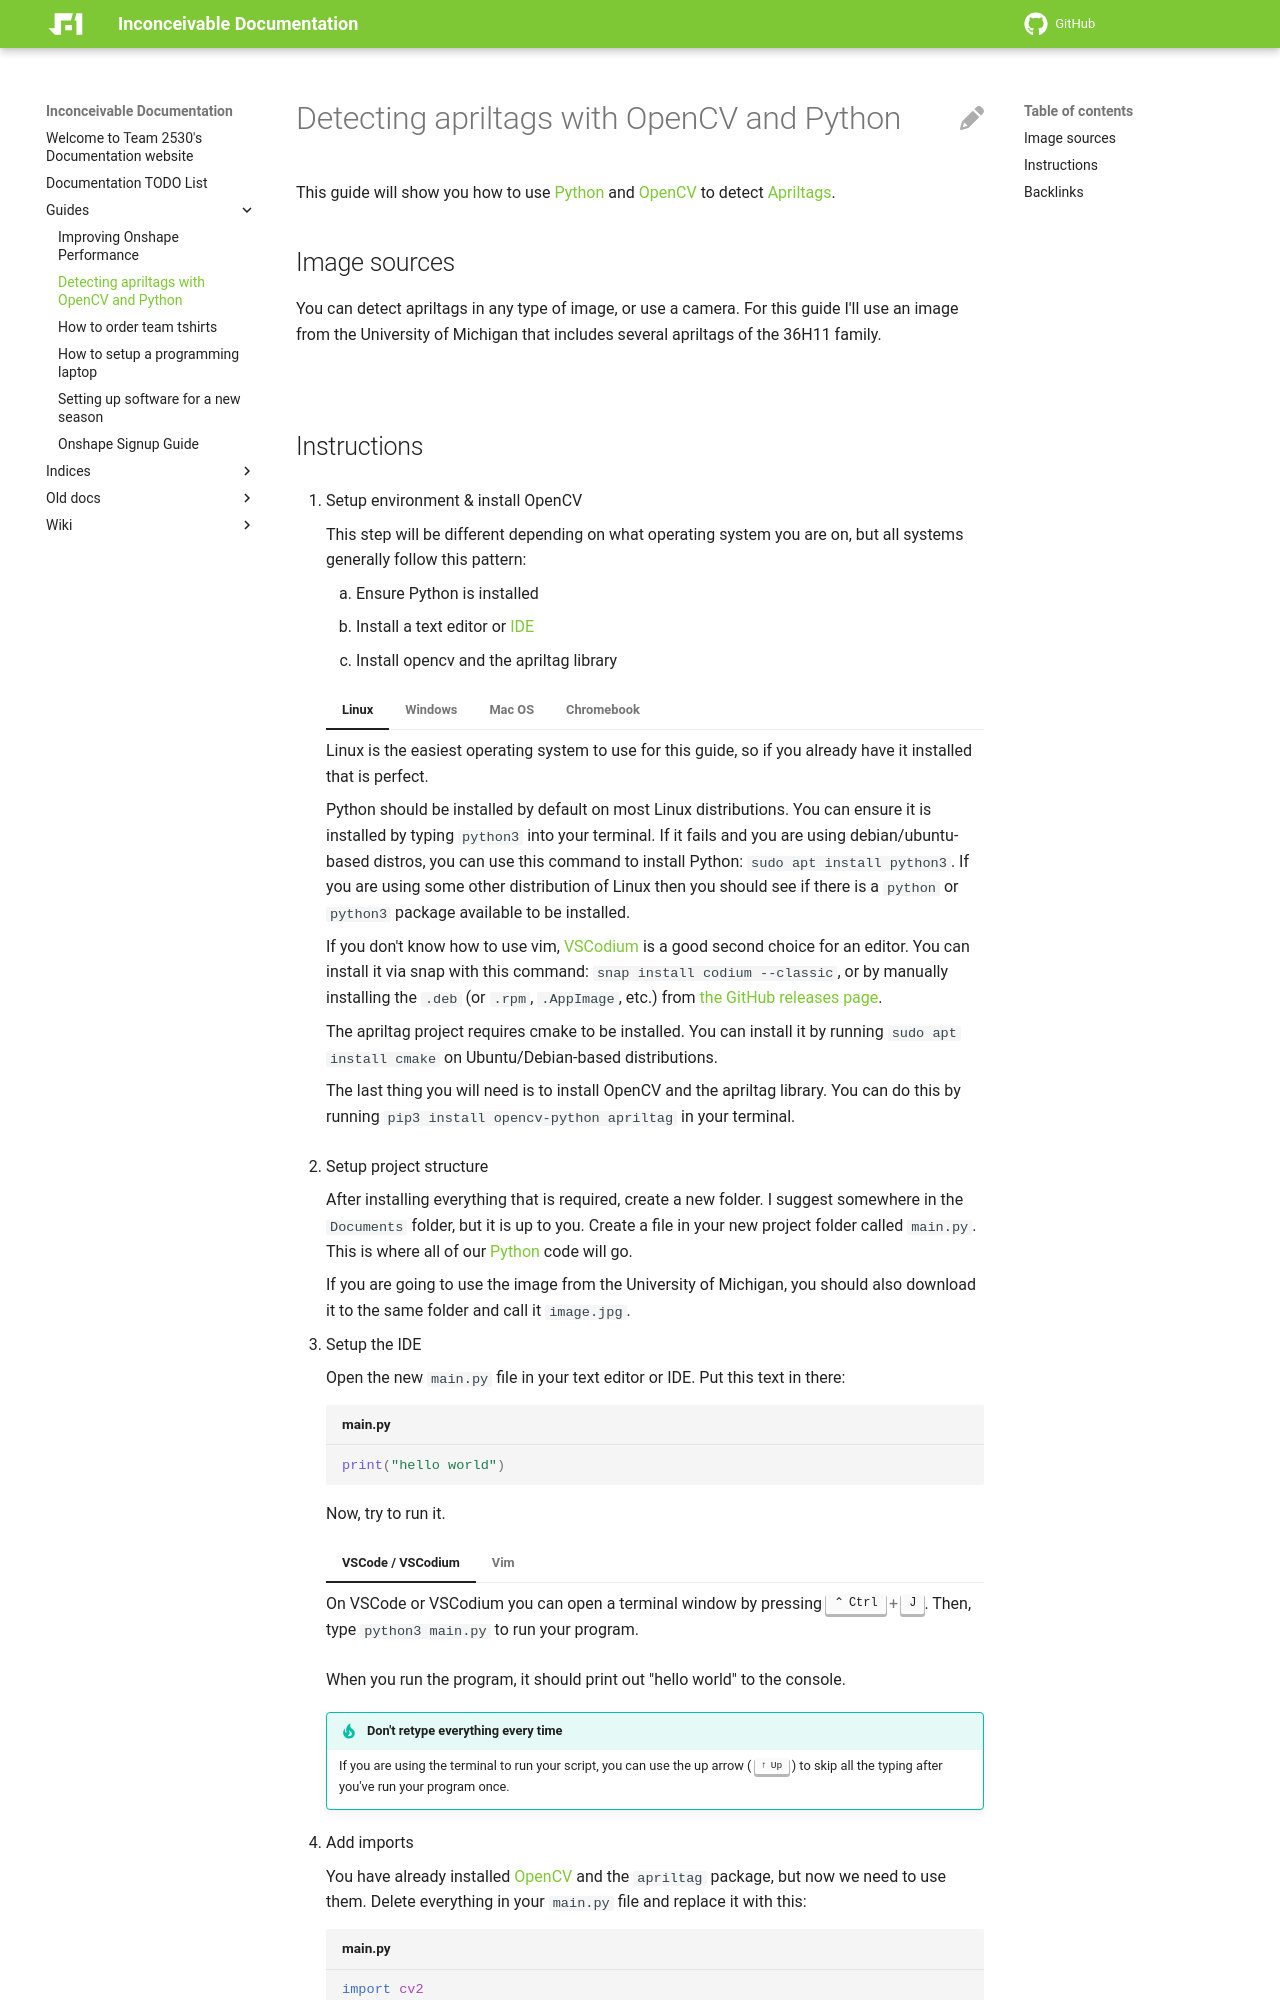

repository: Team2530/Documentation · page: guides/opencv-apriltag-detection-py/index.html · generator: mkdocs

# Detecting apriltags with OpenCV and Python

This guide will show you how to use [[Python]] and [[OpenCV]] to detect [[Apriltag|Apriltags]].

## Image sources

You can detect apriltags in any type of image, or use a camera. For this guide I'll use an image from the University of Michigan that includes several apriltags of the 36H11 family.

![](https://april.eecs.umich.edu/media/apriltag/apriltagrobots_overlay.jpg)
